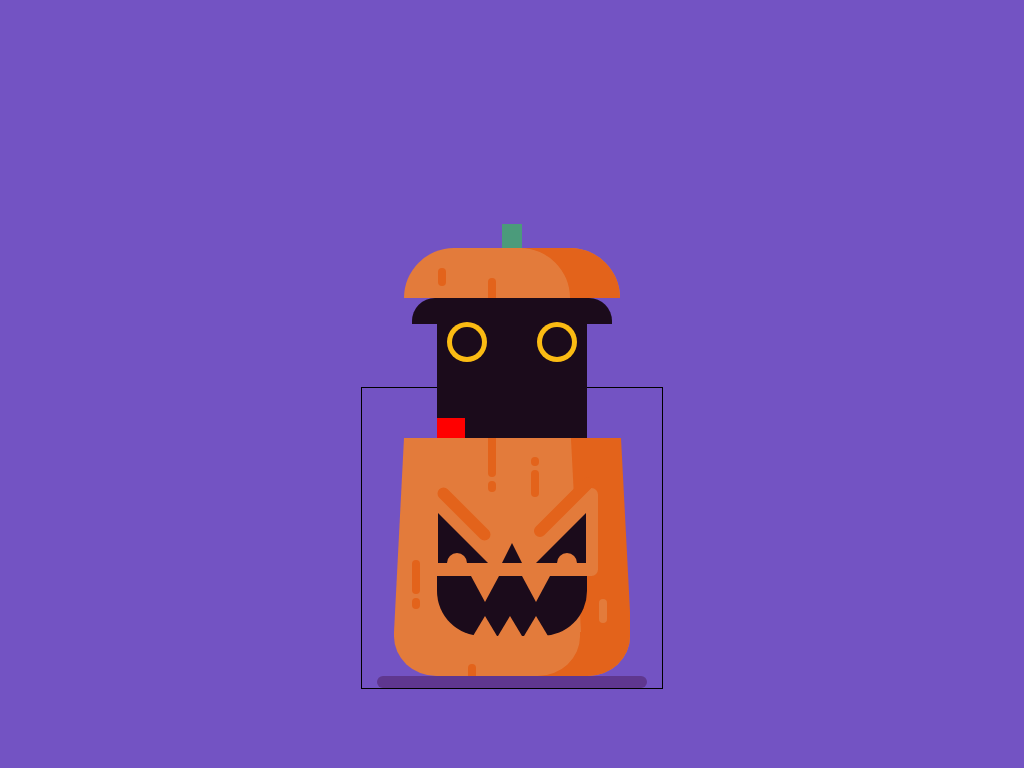

Reproduce this picture with HTML and CSS.

<!-- file: pumpkin-css.html -->
<!doctype html>
<html lang="en">
<head>
  <meta charset="utf-8">
  <meta name="viewport" content="width=device-width, initial-scale=1">
  <title>Pumpkin</title>
  <link rel="stylesheet" href="pumpkin-css.css">
</head>
<body>

<div class="container">
<div class="pumpkin-top">
<div class="stem"></div>
<div class="cat">
<div class="cat-eye left"></div>
<div class="cat-eye right"></div>
<div class="cat-nose"></div>
<div class="cat-arm left"></div>
<div class="cat-arm right"></div>
</div>
</div>
<div class="pumpkin">
<div class="pumpkin-middle">
<div class="shadow-small"></div>
<div class="shadow-small"></div>
<div class="shadow-small"></div>
<div class="shadow-small"></div>
</div>
<div class="pumpkin-bottom"></div>
<div class="eye left"></div>
<div class="eye right"></div>
<div class="nose"></div>
<div class="mouth">
<div class="tooth-upper"></div>
<div class="tooth-upper"></div>
<div class="tooth-lower"></div>
<div class="tooth-lower"></div>
<div class="tooth-lower"></div>
</div>
</div>
<div class="platform"></div>
</div>
</body>
</html>


/* file: pumpkin-css.css */
/* Ossian Rajala · https://codepen.io/Rikkokiri/pen/MzyvMr
   Collection: https://github.com/pagespeed-pro/css-art.com/tree/1ce83a9cee23fec9a7b1d665c8b40f9d464c97ee/artwork/pumpkin-css */
.pseudo, .pumpkin-top:before, .pumpkin-top:after, .cat:before, .cat:after, .cat-eye:before, .pumpkin-middle:before, .pumpkin-middle:after, .pumpkin-middle .shadow-small:nth-of-type(1):before, .pumpkin-middle .shadow-small:nth-of-type(2):before, .pumpkin-middle .shadow-small:nth-of-type(3):before, .pumpkin-bottom:before, .eye:before, .eye:after {
  content: '';
  position: absolute;
}

.little-shadow, .pumpkin-top:before, .pumpkin-top:after, .pumpkin-middle .shadow-small, .pumpkin-middle .shadow-small:nth-of-type(1):before, .pumpkin-middle .shadow-small:nth-of-type(2):before, .pumpkin-middle .shadow-small:nth-of-type(3):before, .pumpkin-bottom:before {
  background: #e3631b;
  width: 0.4em;
  border-radius: 0.2em;
}

body {
  background: #7353c3;
  font-size: 20px;
}

.container {
  border: 1px solid black;
  height: 15em;
  width: 15em;
  position: absolute;
  top: 50%;
  left: 50%;
  transform: translate(-50%, -50%);
  top: 70%;
}

.pumpkin, .pumpkin-top, .stem, .platform {
  position: absolute;
  transform: translateX(-50%);
  left: 50%;
}

.pumpkin-top {
  background: #e37b3b;
  height: 2.5em;
  width: 10.8em;
  border-radius: 2.5em 2.5em 0 0;
  top: -7em;
  box-shadow: inset -2.5em 0em 0 0 #e3631b;
  animation-name: raise-top;
}
.pumpkin-top:before {
  height: 0.9em;
  top: 1em;
  left: 1.7em;
}
.pumpkin-top:after {
  height: 1em;
  border-radius: 0.2em 0.2em 0em 0em;
  top: 1.505em;
  left: 4.2em;
}
.pumpkin-top .stem {
  background: #4b9b7b;
  height: 1.2em;
  width: 1em;
  top: -1.2em;
}

.cat {
  position: absolute;
  transform: translateX(-50%);
  left: 50%;
  top: 2.5em;
  height: 7em;
  width: 7.5em;
  background: #1b0b1b;
}
.cat:before, .cat:after {
  background: inherit;
  height: 1.3em;
  width: 1.25em;
  top: 0;
}
.cat:before {
  left: -1.25em;
  border-radius: 1.15em 0 0 0;
}
.cat:after {
  right: -1.25em;
  border-radius: 0 1.15em 0 0;
}

.cat-eye {
  height: 2em;
  width: 2em;
  border-radius: 100%;
  background: #fbbb13;
  position: absolute;
  top: 1.2em;
}
.cat-eye.left {
  left: 0.5em;
}
.cat-eye.right {
  right: 0.5em;
}
.cat-eye:before {
  height: 1.5em;
  width: 1.5em;
  border-radius: 100%;
  position: absolute;
  top: 50%;
  left: 50%;
  transform: translate(-50%, -50%);
  background: #1b0b1b;
}

.cat-arm {
  background: inherit;
  height: 2.5em;
  width: 1.4em;
  border-radius: 0 0 0.7em  0.7em;
}
.cat-arm.left {
  left: 0;
  top: 6em;
  position: absolute;
  background: red;
  height: 1.8em;
}

.pumpkin {
  bottom: 0.6em;
  height: 11.9em;
  width: 11.8em;
  position: absolute;
  bottom: 0.6em;
  overflow: hidden;
}

.pumpkin-middle {
  width: 10.8em;
  border-bottom: solid 9.7em #e37b3b;
  border-left: solid 0.5em transparent;
  border-right: solid 0.5em transparent;
  position: absolute;
}
.pumpkin-middle:before {
  transform: rotate(-2.97deg);
  top: -0.07em;
  right: -0.275em;
  height: 9.9em;
  width: 2.5em;
  background: #e3631b;
}
.pumpkin-middle:after {
  background: #e37b3b;
  top: 2.5em;
  right: 1.1em;
  height: 4.4em;
  width: 1.25em;
  border-radius: 1em 0.35em 0.35em 0;
}
.pumpkin-middle .shadow-small {
  position: absolute;
}
.pumpkin-middle .shadow-small:nth-of-type(1) {
  border-radius: 0em 0em 0.2em 0.2em;
  height: 1.95em;
  top: 0em;
  left: 4.2em;
}
.pumpkin-middle .shadow-small:nth-of-type(1):before {
  height: 0.55em;
  bottom: -0.75em;
}
.pumpkin-middle .shadow-small:nth-of-type(2) {
  height: 1.7em;
  top: 6.1em;
  left: 0.4em;
}
.pumpkin-middle .shadow-small:nth-of-type(2):before {
  height: 0.55em;
  bottom: -0.75em;
}
.pumpkin-middle .shadow-small:nth-of-type(3) {
  height: 1.35em;
  top: 1.6em;
  left: 6.35em;
}
.pumpkin-middle .shadow-small:nth-of-type(3):before {
  height: 0.45em;
  top: -0.65em;
}
.pumpkin-middle .shadow-small:nth-of-type(4) {
  background: #e37b3b;
  height: 1.2em;
  left: 9.75em;
  top: 8.05em;
}

.pumpkin-bottom {
  background: #e37b3b;
  height: 2.2em;
  width: 11.8em;
  position: absolute;
  bottom: 0;
  border-radius: 0 0 18% 18% / 0 0 90% 90%;
  box-shadow: inset -2.5em 0em 0 0 #e3631b;
}
.pumpkin-bottom:before {
  height: 0.8em;
  bottom: -0.2em;
  left: 3.7em;
}

.eye {
  position: absolute;
  top: 3.75em;
}
.eye:before {
  height: 0.5em;
  width: 1em;
  border-radius: 1em 1em 0 0;
  background: #e37b3b;
  bottom: -2.5em;
}
.eye:after {
  background: #e3631b;
  height: 3.5em;
  width: 0.6em;
  border-radius: 0.3em;
}
.eye.left {
  border-bottom: solid 2.5em #1b0b1b;
  border-right: solid 2.5em transparent;
  left: 2.2em;
}
.eye.left:before {
  left: 0.45em;
}
.eye.left:after {
  left: 1em;
  bottom: -1.8em;
  transform: rotate(-45deg);
}
.eye.right {
  border-bottom: solid 2.5em #1b0b1b;
  border-left: solid 2.5em transparent;
  right: 2.2em;
}
.eye.right:before {
  right: 0.45em;
}
.eye.right:after {
  height: 4.0em;
  right: 0.8em;
  bottom: -1.7em;
  transform: rotate(45deg);
}

.nose {
  border-bottom: solid 1em #1b0b1b;
  border-left: solid 0.5em transparent;
  border-right: solid 0.5em transparent;
  position: absolute;
  transform: translateX(-50%);
  left: 50%;
  bottom: 5.65em;
}

.mouth {
  width: 7.5em;
  height: 3em;
  background: #1b0b1b;
  border-radius: 0 0 30% 30% / 0 0 75% 75%;
  position: absolute;
  transform: translateX(-50%);
  left: 50%;
  bottom: 2em;
}

.tooth-upper {
  position: absolute;
  border-top: solid 1.3em #e37b3b;
  border-left: solid 0.7em transparent;
  border-right: solid 0.7em transparent;
}
.tooth-upper:nth-of-type(1) {
  left: 1.7em;
}
.tooth-upper:nth-of-type(2) {
  left: 4.25em;
}

.tooth-lower {
  position: absolute;
  bottom: 0em;
  border-bottom: solid 1em #e37b3b;
  border-left: solid 0.6em transparent;
  border-right: solid 0.6em transparent;
}
.tooth-lower:nth-of-type(3) {
  left: 1.8em;
}
.tooth-lower:nth-of-type(4) {
  left: 3.05em;
}
.tooth-lower:nth-of-type(5) {
  left: 4.35em;
}

.platform {
  height: 0.6em;
  width: 90%;
  position: absolute;
  bottom: 0;
  background: #5f378f;
  border-radius: 0.3em;
}

@keyframes raise-top {
  0% {
    top: 0;
  }
  50% {
    top: -8.5em;
  }
}
